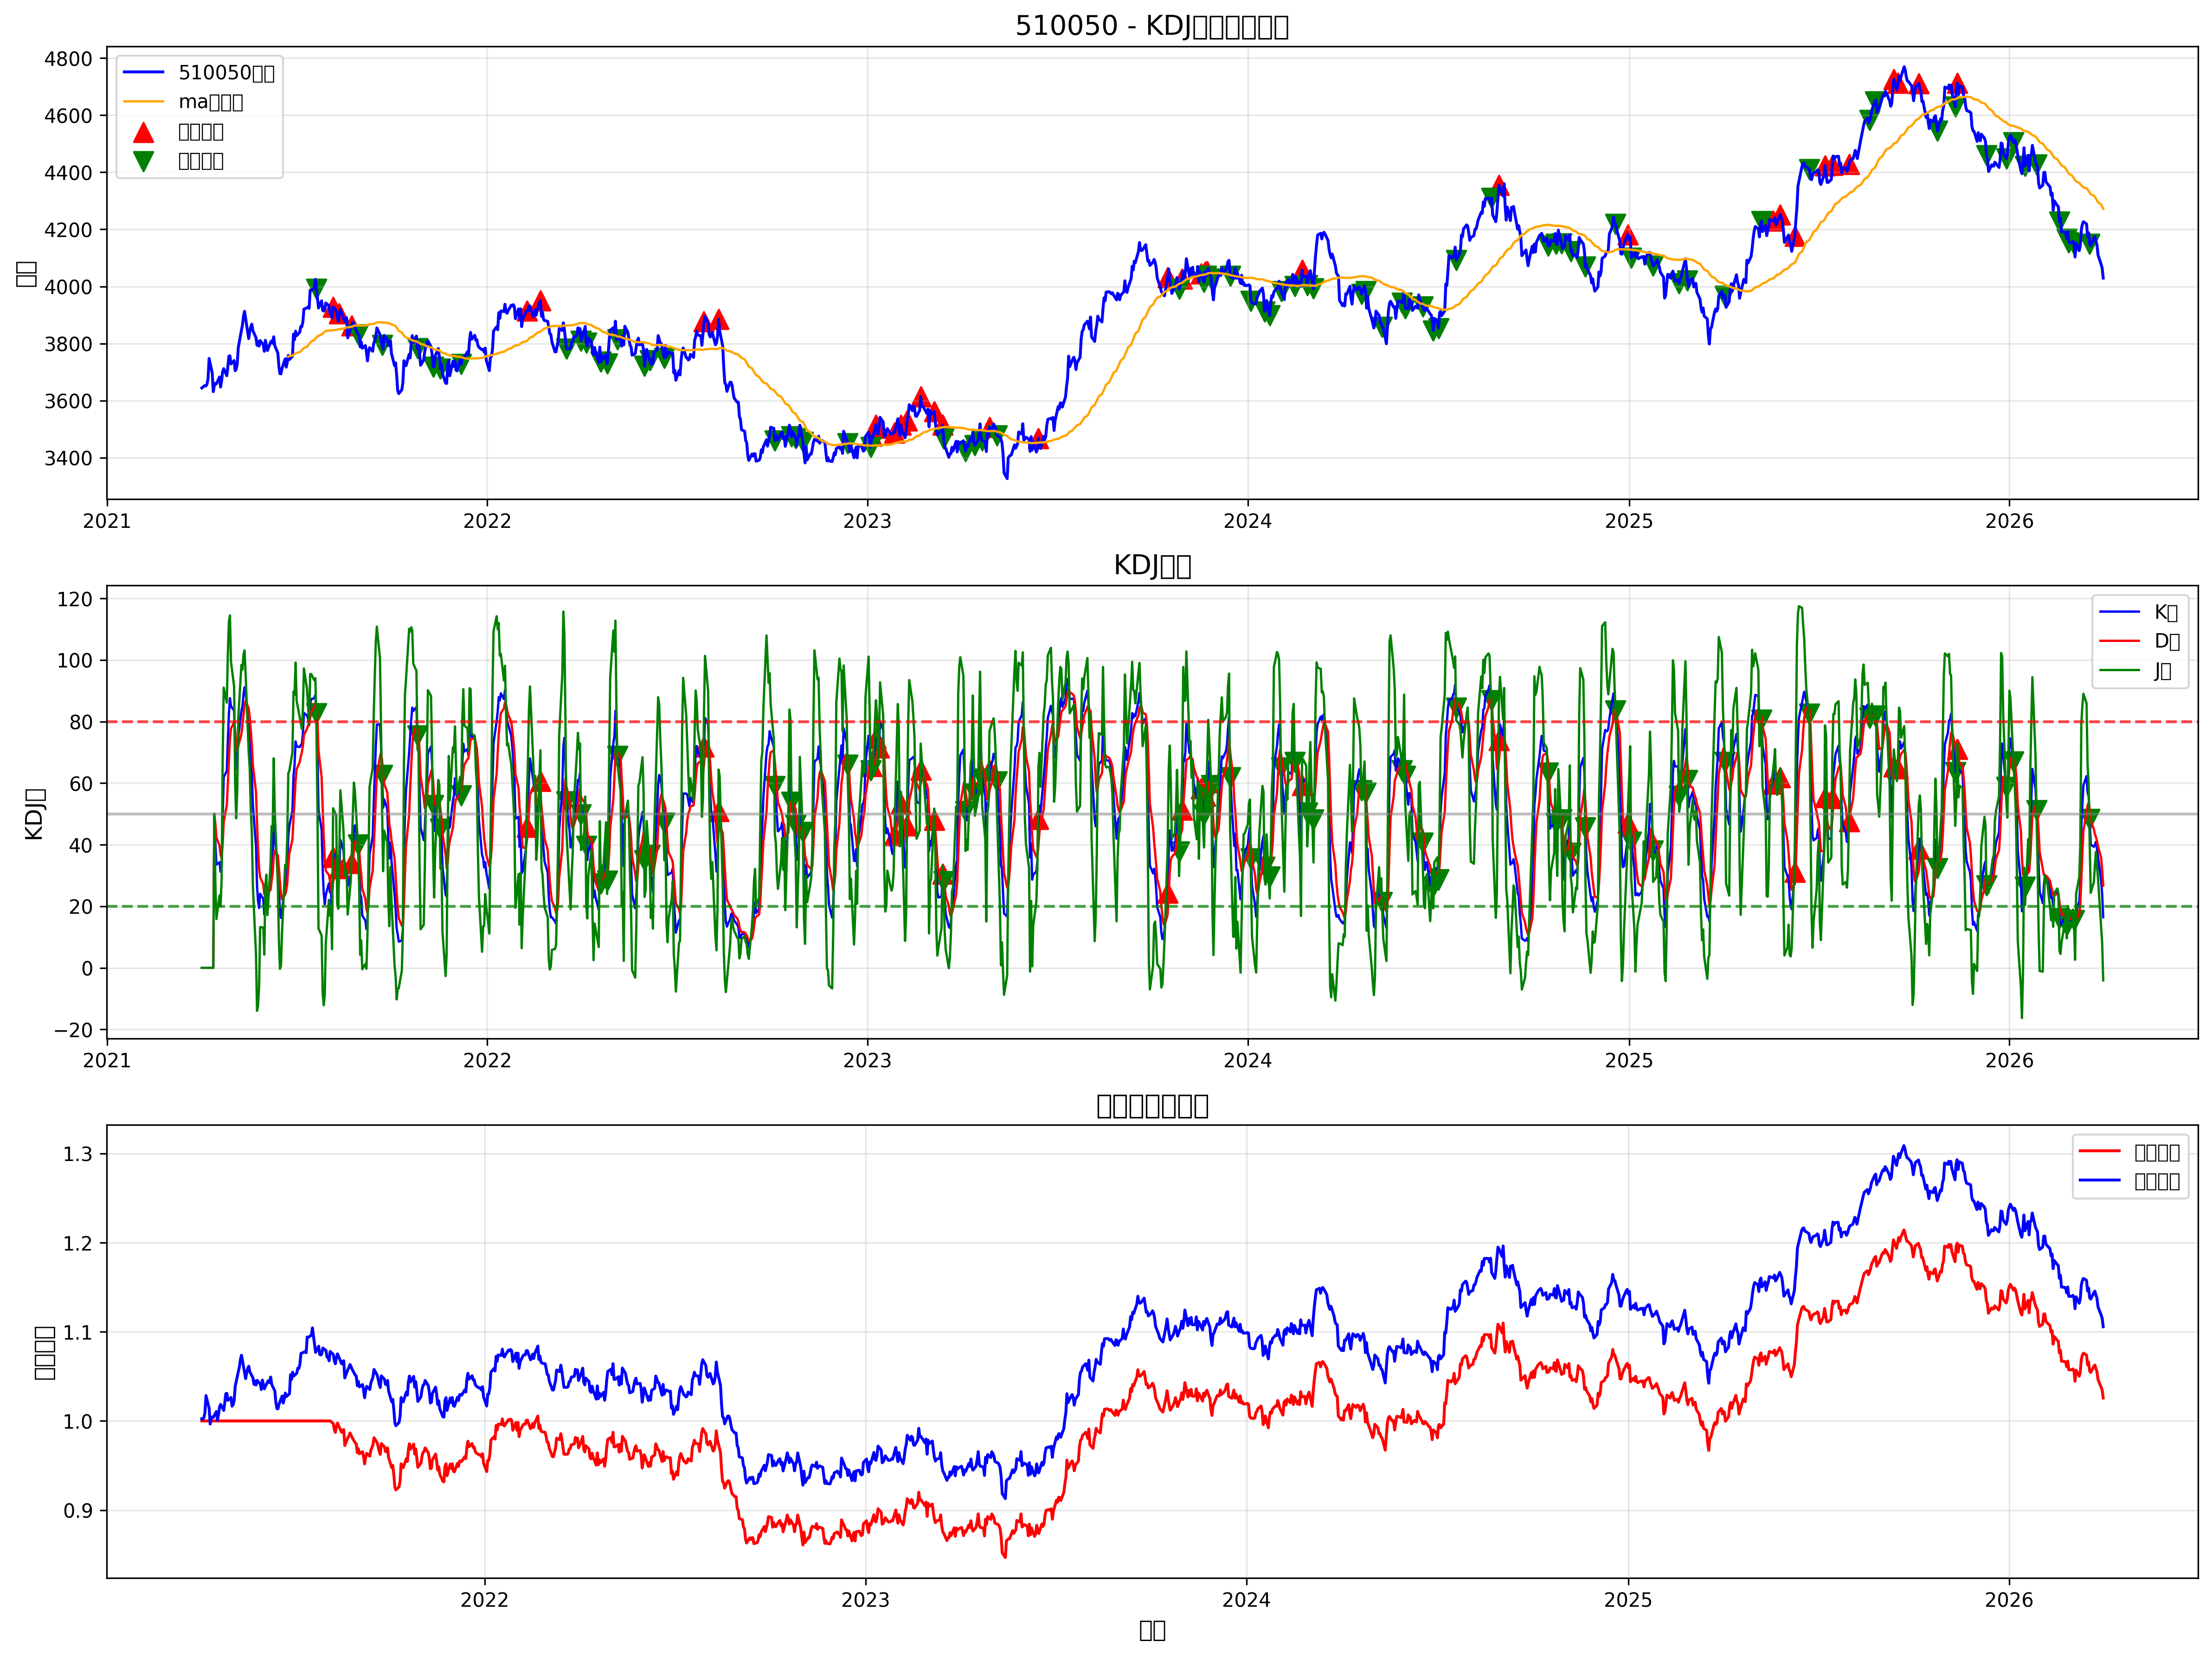

Data behind this chart, as committed beside it:
date, open, high, low, close, volume, k, d, j, ma, rsi, kdj_momentum, ma_slope, signal, position, strategy_returns, stop_loss_level, take_profit_level, returns, cumulative_returns, benchmark_returns
2021-04-02, 3630, 3674, 3627, 3644, 3198649, 0.0, 0.0, 0.0, , , 0.0, , 0, 0, , 0.0, 0.0, , , 
2021-04-05, 3651, 3653, 3648, 3653, 1773295, 0.0, 0.0, 0.0, , , 0.0, , 0, 0, 0.0, 0.0, 0.0, 0.00242, 1.0, 1.002
2021-04-06, 3666, 3666, 3630, 3652, 3434279, 0.0, 0.0, 0.0, , , 0.0, , 0, 0, -0.0, 0.0, 0.0, -0.0003956, 1.0, 1.002
2021-04-07, 3653, 3688, 3635, 3658, 4190902, 0.0, 0.0, 0.0, , , 0.0, , 0, 0, 0.0, 0.0, 0.0, 0.001662, 1.0, 1.004
2021-04-08, 3669, 3718, 3656, 3677, 4905555, 0.0, 0.0, 0.0, , , 0.0, , 0, 0, 0.0, 0.0, 0.0, 0.005355, 1.0, 1.009
2021-04-09, 3745, 3780, 3745, 3748, 1147129, 0.0, 0.0, 0.0, , , 0.0, , 0, 0, 0.0, 0.0, 0.0, 0.01916, 1.0, 1.028
2021-04-12, 3712, 3712, 3681, 3697, 3038131, 0.0, 0.0, 0.0, , , 0.0, , 0, 0, -0.0, 0.0, 0.0, -0.01362, 1.0, 1.014
2021-04-13, 3635, 3660, 3629, 3632, 3588097, 0.0, 0.0, 0.0, , , 0.0, , 0, 0, -0.0, 0.0, 0.0, -0.01764, 1.0, 0.9965
2021-04-14, 3658, 3682, 3652, 3652, 4808825, 50.0, 50.0, 50.0, , , 0.0, , 0, 0, 0.0, 0.0, 0.0, 0.0057, 1.0, 1.002
2021-04-15, 3661, 3661, 3656, 3660, 4221082, 40.35, 46.78, 27.48, , , -19.3, , 0, 0, 0.0, 0.0, 0.0, 0.002256, 1.0, 1.004
2021-04-16, 3662, 3662, 3654, 3659, 1599997, 33.52, 42.36, 15.84, , , -26.52, , 0, 0, -0.0, 0.0, 0.0, -0.0004902, 1.0, 1.004
2021-04-19, 3697, 3711, 3634, 3683, 2592486, 34.3, 39.67, 23.54, , , -16.13, , 0, 0, 0.0, 0.0, 0.0, 0.006616, 1.0, 1.011
2021-04-20, 3638, 3661, 3603, 3647, 3670880, 31.23, 36.86, 19.96, , , -16.9, , 0, 0, -0.0, 0.0, 0.0, -0.00962, 1.0, 1.001
2021-04-21, 3672, 3725, 3670, 3670, 2732850, 33.36, 35.69, 28.7, , 53.78, -6.989, , 0, 0, 0.0, 0.0, 0.0, 0.006094, 1.0, 1.007
2021-04-22, 3695, 3727, 3687, 3702, 3196357, 48.86, 40.08, 66.42, , 57.82, 26.34, , 0, 0, 0.0, 0.0, 0.0, 0.008738, 1.0, 1.016
2021-04-23, 3708, 3725, 3708, 3712, 4913519, 61.93, 47.36, 91.05, , 57.97, 43.68, , 0, 0, 0.0, 0.0, 0.0, 0.002735, 1.0, 1.019
2021-04-26, 3694, 3694, 3657, 3687, 2299592, 63.99, 52.91, 86.16, , 54.54, 33.26, , 0, 0, -0.0, 0.0, 0.0, -0.006634, 1.0, 1.012
2021-04-27, 3725, 3725, 3698, 3719, 2917668, 73.97, 59.93, 102.1, , 57.35, 42.13, , 0, 0, 0.0, 0.0, 0.0, 0.00865, 1.0, 1.021
2021-04-28, 3757, 3757, 3750, 3756, 4409287, 82.42, 67.43, 112.4, , 59.03, 44.99, , 0, 0, 0.0, 0.0, 0.0, 0.009864, 1.0, 1.031
2021-04-29, 3760, 3760, 3731, 3757, 1449467, 87.59, 74.15, 114.5, , 51.25, 40.33, , 0, 0, 0.0, 0.0, 0.0, 0.0002913, 1.0, 1.031
2021-04-30, 3735, 3756, 3728, 3728, 4278871, 84.99, 77.76, 99.46, , 54.62, 21.69, , 0, 0, -0.0, 0.0, 0.0, -0.007585, 1.0, 1.023
2021-05-03, 3731, 3740, 3731, 3740, 2790968, 83.58, 79.7, 91.33, , 68.78, 11.63, , 0, 0, 0.0, 0.0, 0.0, 0.003166, 1.0, 1.026
2021-05-04, 3696, 3753, 3696, 3705, 3886718, 71.17, 76.86, 59.8, , 58.61, -17.06, , 0, 0, -0.0, 0.0, 0.0, -0.009521, 1.0, 1.017
2021-05-05, 3707, 3725, 3707, 3710, 1744110, 64.73, 72.82, 48.57, , 58.26, -24.25, , 0, 0, 0.0, 0.0, 0.0, 0.001538, 1.0, 1.018
2021-05-06, 3736, 3736, 3662, 3729, 1790030, 66.3, 70.64, 57.6, , 60.97, -13.04, , 0, 0, 0.0, 0.0, 0.0, 0.004901, 1.0, 1.023
2021-05-07, 3780, 3796, 3780, 3786, 2157589, 75.08, 72.12, 81, , 64.65, 8.881, , 0, 0, 0.0, 0.0, 0.0, 0.01537, 1.0, 1.039
2021-05-10, 3840, 3846, 3828, 3846, 4718343, 83.39, 75.88, 98.41, , 76.41, 22.53, , 0, 0, 0.0, 0.0, 0.0, 0.01592, 1.0, 1.055
2021-05-11, 3870, 3893, 3865, 3865, 3922271, 84.87, 78.88, 96.86, , 76.19, 17.99, , 0, 0, 0.0, 0.0, 0.0, 0.004874, 1.0, 1.061
2021-05-12, 3892, 3904, 3890, 3895, 3968308, 88.68, 82.14, 101.7, , 76.09, 19.61, , 0, 0, 0.0, 0.0, 0.0, 0.007891, 1.0, 1.069
2021-05-13, 3923, 3923, 3896, 3913, 4303752, 91.13, 85.14, 103.1, , 76.55, 17.98, , 0, 0, 0.0, 0.0, 0.0, 0.004497, 1.0, 1.074
2021-05-14, 3893, 3924, 3875, 3889, 1967846, 89.67, 86.65, 95.7, , 76.8, 9.051, , 0, 0, -0.0, 0.0, 0.0, -0.005986, 1.0, 1.067
2021-05-17, 3807, 3817, 3807, 3817, 1463821, 79.53, 84.28, 70.05, , 61.76, -14.23, , 0, 0, -0.0, 0.0, 0.0, -0.01853, 1.0, 1.047
2021-05-18, 3836, 3858, 3823, 3842, 2540110, 75.89, 81.48, 64.7, , 60.61, -16.78, , 0, 0, 0.0, 0.0, 0.0, 0.006408, 1.0, 1.054
2021-05-19, 3860, 3871, 3830, 3858, 3609941, 68.63, 77.2, 51.49, , 62.04, -25.71, , 0, 0, 0.0, 0.0, 0.0, 0.004259, 1.0, 1.059
2021-05-20, 3881, 3881, 3835, 3868, 1703978, 63.05, 72.48, 44.19, , 67.36, -28.29, , 0, 0, 0.0, 0.0, 0.0, 0.002508, 1.0, 1.061
2021-05-21, 3852, 3880, 3845, 3845, 3758596, 52.9, 65.95, 26.8, , 62.73, -39.15, , 0, 0, -0.0, 0.0, 0.0, -0.005846, 1.0, 1.055
2021-05-24, 3821, 3830, 3805, 3820, 3811559, 39.52, 57.14, 4.268, , 64.4, -52.87, , 0, 0, -0.0, 0.0, 0.0, -0.006484, 1.0, 1.048
2021-05-25, 3792, 3835, 3792, 3794, 1226132, 26.67, 46.99, -13.96, , 59.85, -60.94, , 0, 0, -0.0, 0.0, 0.0, -0.00698, 1.0, 1.041
2021-05-26, 3812, 3812, 3803, 3807, 3962200, 21.58, 38.52, -12.28, , 59.43, -50.8, , 0, 0, 0.0, 0.0, 0.0, 0.003626, 1.0, 1.045
2021-05-27, 3780, 3817, 3775, 3791, 1587127, 19.44, 32.16, -5.99, , 50.69, -38.15, , 0, 0, -0.0, 0.0, 0.0, -0.004299, 1.0, 1.04
2021-05-28, 3805, 3862, 3800, 3810, 4008696, 24.04, 29.45, 13.22, , 44.67, -16.24, , 0, 0, 0.0, 0.0, 0.0, 0.005071, 1.0, 1.046
2021-05-31, 3788, 3808, 3777, 3795, 4186973, 22.44, 27.12, 13.09, , 39.55, -14.02, , 0, 0, -0.0, 0.0, 0.0, -0.003905, 1.0, 1.041
2021-06-01, 3774, 3789, 3765, 3773, 1738238, 17.33, 23.85, 4.271, , 31.12, -19.58, , 0, 0, -0.0, 0.0, 0.0, -0.005943, 1.0, 1.035
2021-06-02, 3808, 3811, 3772, 3811, 1931390, 25.05, 24.25, 26.66, , 35.3, 2.404, , 0, 0, 0.0, 0.0, 0.0, 0.01019, 1.0, 1.046
2021-06-03, 3800, 3849, 3768, 3794, 3874629, 26.83, 25.11, 30.25, , 35.94, 5.144, , 0, 0, -0.0, 0.0, 0.0, -0.004524, 1.0, 1.041
2021-06-04, 3780, 3780, 3769, 3776, 1898386, 21.69, 23.97, 17.14, , 42.7, -6.834, , 0, 0, -0.0, 0.0, 0.0, -0.004849, 1.0, 1.036
2021-06-07, 3812, 3836, 3782, 3805, 2224877, 28.18, 25.38, 33.8, , 43.57, 8.421, , 0, 0, 0.0, 0.0, 0.0, 0.007649, 1.0, 1.044
2021-06-08, 3815, 3815, 3807, 3810, 4866400, 34.23, 28.33, 46.04, , 41.28, 17.71, , 0, 0, 0.0, 0.0, 0.0, 0.001321, 1.0, 1.045
2021-06-09, 3796, 3838, 3796, 3801, 2385797, 35.21, 30.62, 44.37, , 37.91, 13.75, , 0, 0, -0.0, 0.0, 0.0, -0.002342, 1.0, 1.043
2021-06-10, 3815, 3824, 3815, 3824, 2644714, 46.66, 35.97, 68.05, , 46.11, 32.08, , 0, 0, 0.0, 0.0, 0.0, 0.006045, 1.0, 1.049
2021-06-11, 3798, 3816, 3780, 3793, 2974375, 42.41, 38.12, 51, , 45.24, 12.89, , 0, 0, -0.0, 0.0, 0.0, -0.007919, 1.0, 1.041
2021-06-14, 3764, 3766, 3752, 3766, 4003856, 33.22, 36.48, 26.69, , 45.17, -9.79, , 0, 0, -0.0, 0.0, 0.0, -0.007148, 1.0, 1.033
2021-06-15, 3718, 3728, 3708, 3719, 2141881, 24.71, 32.56, 9.008, , 36.11, -23.55, , 0, 0, -0.0, 0.0, 0.0, -0.01246, 1.0, 1.021
2021-06-16, 3700, 3705, 3685, 3694, 1801388, 18.47, 27.86, -0.3237, , 35.15, -28.18, , 0, 0, -0.0, 0.0, 0.0, -0.006736, 1.0, 1.014
2021-06-17, 3697, 3697, 3675, 3694, 3685845, 16.22, 23.98, 0.6985, , 31.07, -23.28, , 0, 0, -0.0, 0.0, 0.0, -4.820932278859491e-05, 1.0, 1.014
2021-06-18, 3705, 3713, 3686, 3713, 4782477, 18.66, 22.21, 11.56, , 36.82, -10.65, , 0, 0, 0.0, 0.0, 0.0, 0.00521, 1.0, 1.019
2021-06-21, 3737, 3806, 3737, 3746, 3207499, 27.03, 23.81, 33.46, , 45.88, 9.65, , 0, 0, 0.0, 0.0, 0.0, 0.008891, 1.0, 1.028
2021-06-22, 3724, 3747, 3696, 3717, 2731629, 27.52, 25.05, 32.46, , 34.95, 7.414, , 0, 0, -0.0, 0.0, 0.0, -0.007744, 1.0, 1.02
2021-06-23, 3719, 3750, 3719, 3734, 1656585, 32.3, 27.47, 41.97, , 40.36, 14.5, , 0, 0, 0.0, 0.0, 0.0, 0.004477, 1.0, 1.025
2021-06-24, 3749, 3770, 3748, 3758, 1772887, 42.75, 32.56, 63.13, 3754, 47.25, 30.57, , 0, 0, 0.0, 0.0, 0.0, 0.006497, 1.0, 1.031
... 1,244 more rows
